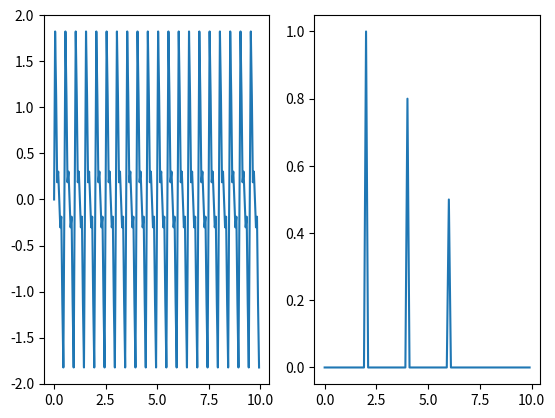

This chart was generated by the following Python code:
import numpy as np
from scipy.fftpack import fft
import matplotlib.pyplot as plt

def calculate_fft(x, t):
    s =  np.ceil(x.size/2)
    y = (2/x.size)*fft(x)
    y = y[0:int(s)]
    ym = abs(y)
    f = np.arange(0,s)
    fspacing = 1/(t.size*(t[1] - t[0]))
    f = fspacing*f
    return f, ym

## Test code
fs = 20 # sample frequency
T = 1/fs # sample time
x = np.arange(0, 10, T)
signal = np.sin(2*2*np.pi*x) + 0.8*np.sin(4*2*np.pi*x) + 0.5*np.sin(6*2*np.pi*x)

f, ym = calculate_fft(signal, x)
plt.subplot(1,2,1)
plt.plot(x,signal) # original signal
plt.subplot(1,2,2)
plt.plot(f,ym) # fft
plt.show()

### 4.6
print("[Exercise 4.6]")
### 4.6a: fft of all 6 activities



